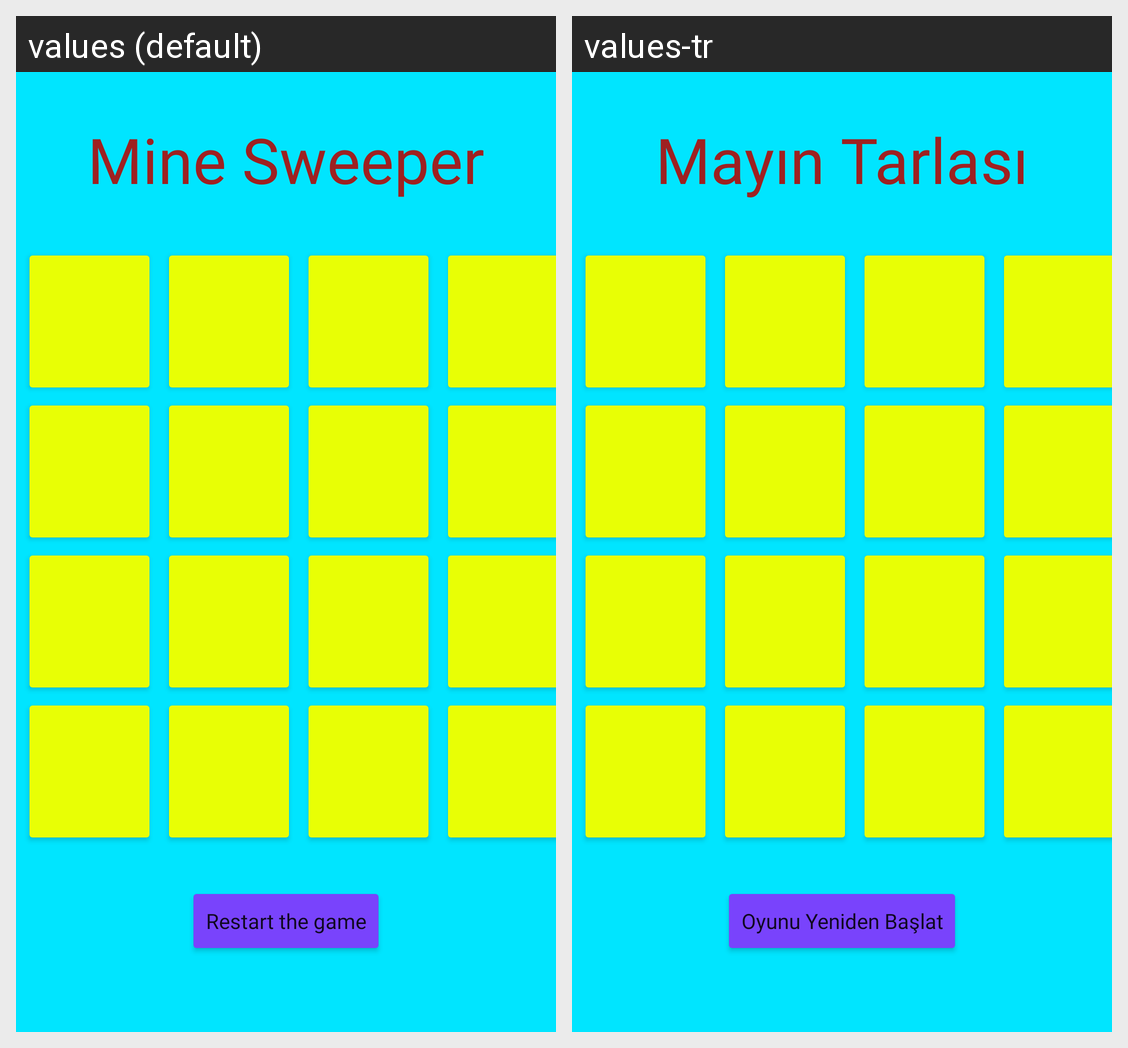

Locale-by-locale string values for the Android screen shown in this grid:
Android screen res/layout/fragment_machine_mine_sweeper.xml rendered under 2 locales, left to right: values (default), values-tr. Device: Nexus 5 (rendered at 1080×1920; each locale shown at half size, 540×960, under a caption strip naming it); theme Theme.TeknofestEgitim.
Strings drawn on this screen, with the default value and each locale's value (text and hints the layout hard-codes, and strings that could not be matched under every locale, appear in the picture but are not listed):

mine_sweeper
  values: Mine Sweeper
  values-tr: Mayın Tarlası

retry_game
  values: Restart the game
  values-tr: Oyunu Yeniden Başlat
